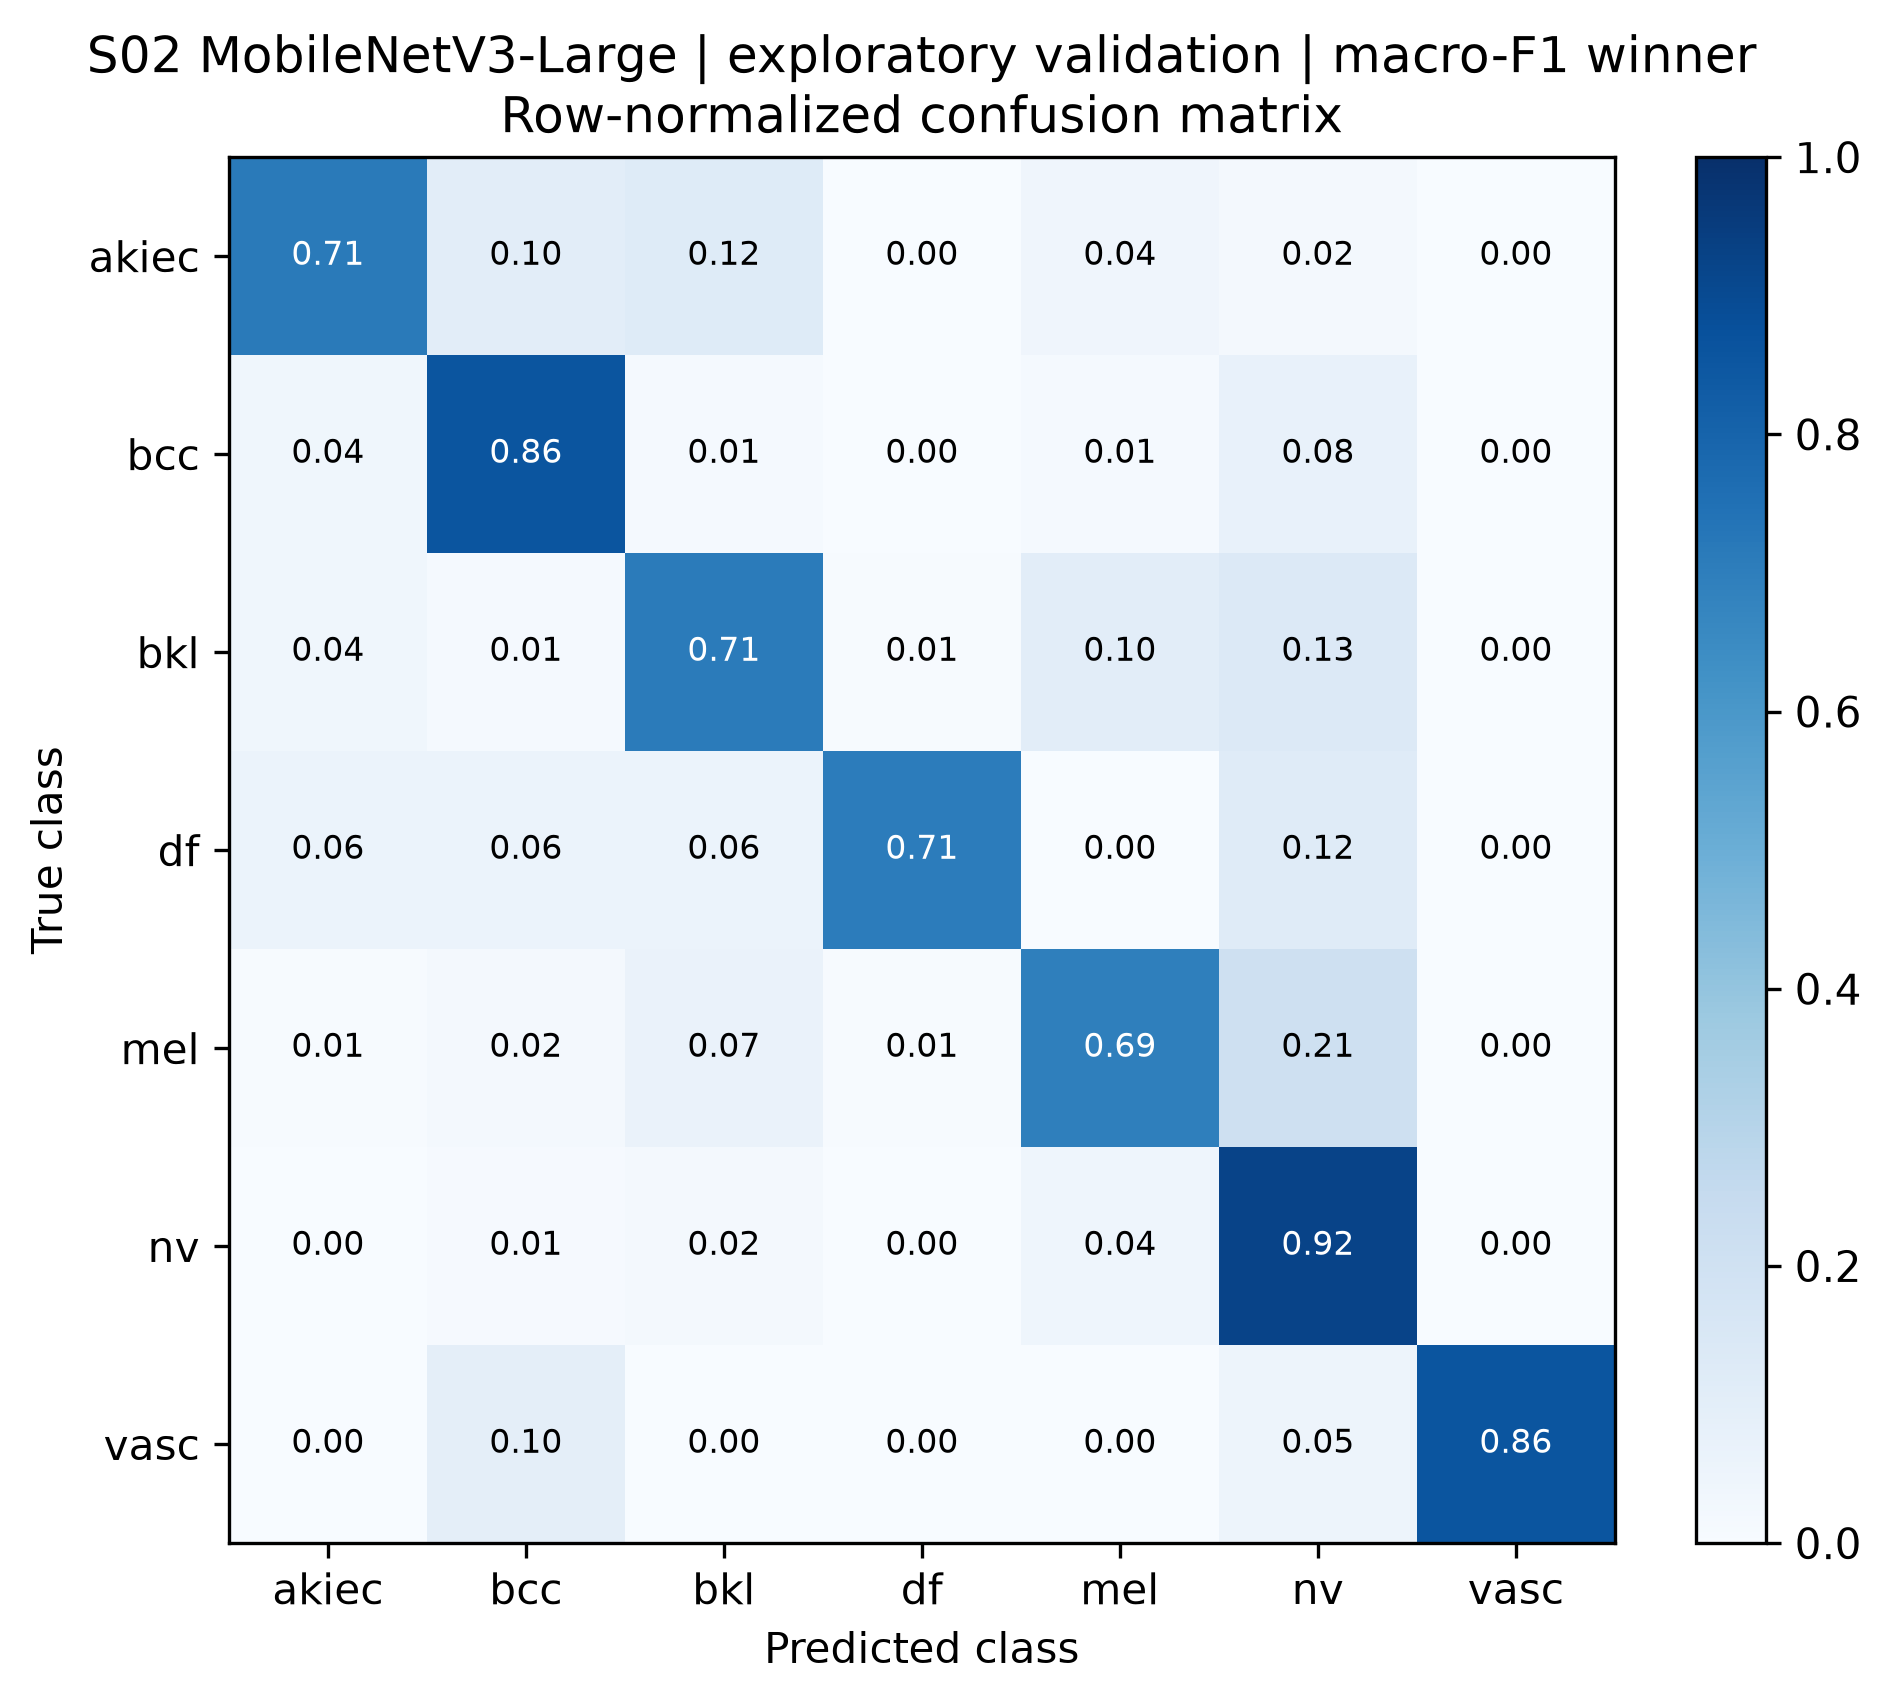

Values plotted in this chart, from the file beside it:
true_class, akiec, bcc, bkl, df, mel, nv, vasc
akiec, 0.7143, 0.102, 0.1224, 0.0, 0.04082, 0.02041, 0.0
bcc, 0.03896, 0.8571, 0.01299, 0.0, 0.01299, 0.07792, 0.0
bkl, 0.03636, 0.01212, 0.7091, 0.006061, 0.103, 0.1333, 0.0
df, 0.05882, 0.05882, 0.05882, 0.7059, 0.0, 0.1176, 0.0
mel, 0.005988, 0.01796, 0.06587, 0.005988, 0.6946, 0.2096, 0.0
nv, 0.000993, 0.007944, 0.02185, 0.000993, 0.04469, 0.9225, 0.000993
vasc, 0.0, 0.09524, 0.0, 0.0, 0.0, 0.04762, 0.8571
